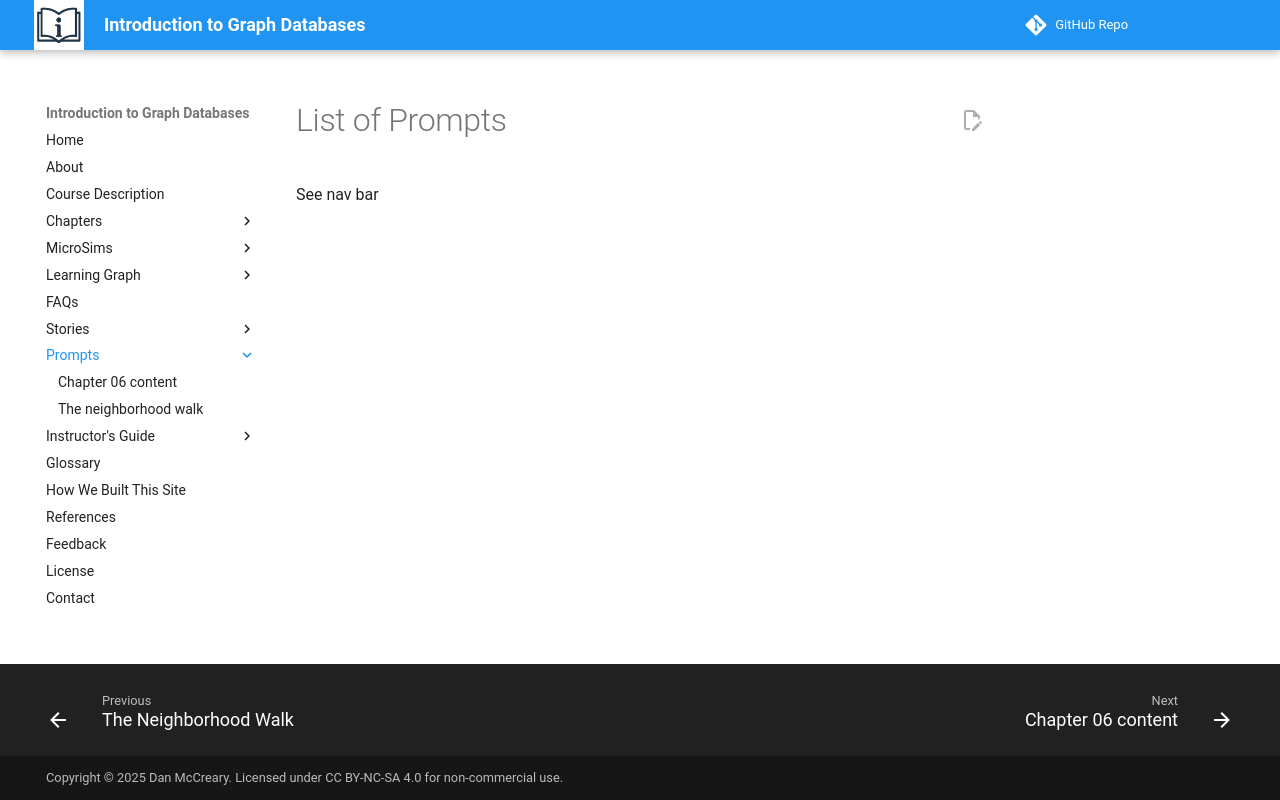

repository: dmccreary/intro-to-graph · page: prompts/index.html · generator: mkdocs

# List of Prompts

See nav bar
